Photos from the image-classification dataset "images" in the GitHub repository christian-kessler/recipe_picture_rating. Its 2 classes are: nice, ugly.

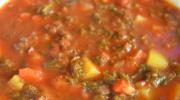
Label: ugly

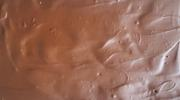
Label: ugly

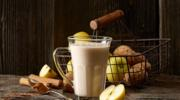
Label: nice

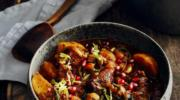
Label: nice

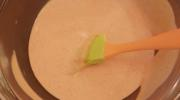
Label: ugly

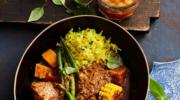
Label: nice
